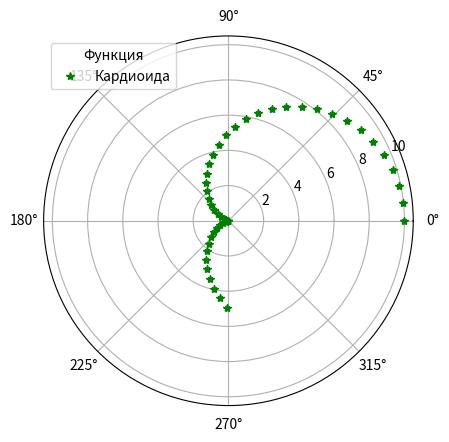

Reproduce this figure in Python.
import matplotlib.pyplot as plt
import numpy as np

if __name__ == '__main__':
    plt.subplot(projection='polar')
    r = 2.5
    phi = np.arange(0, 3 * np.pi / 2, step=0.1)
    ro = 2 * r * (1 + np.cos(phi))
    plt.plot(phi, ro, marker='*', color="green", linestyle="None")
    plt.legend(['Кардиоида'], title='Функция', loc='upper left', )
    plt.show()